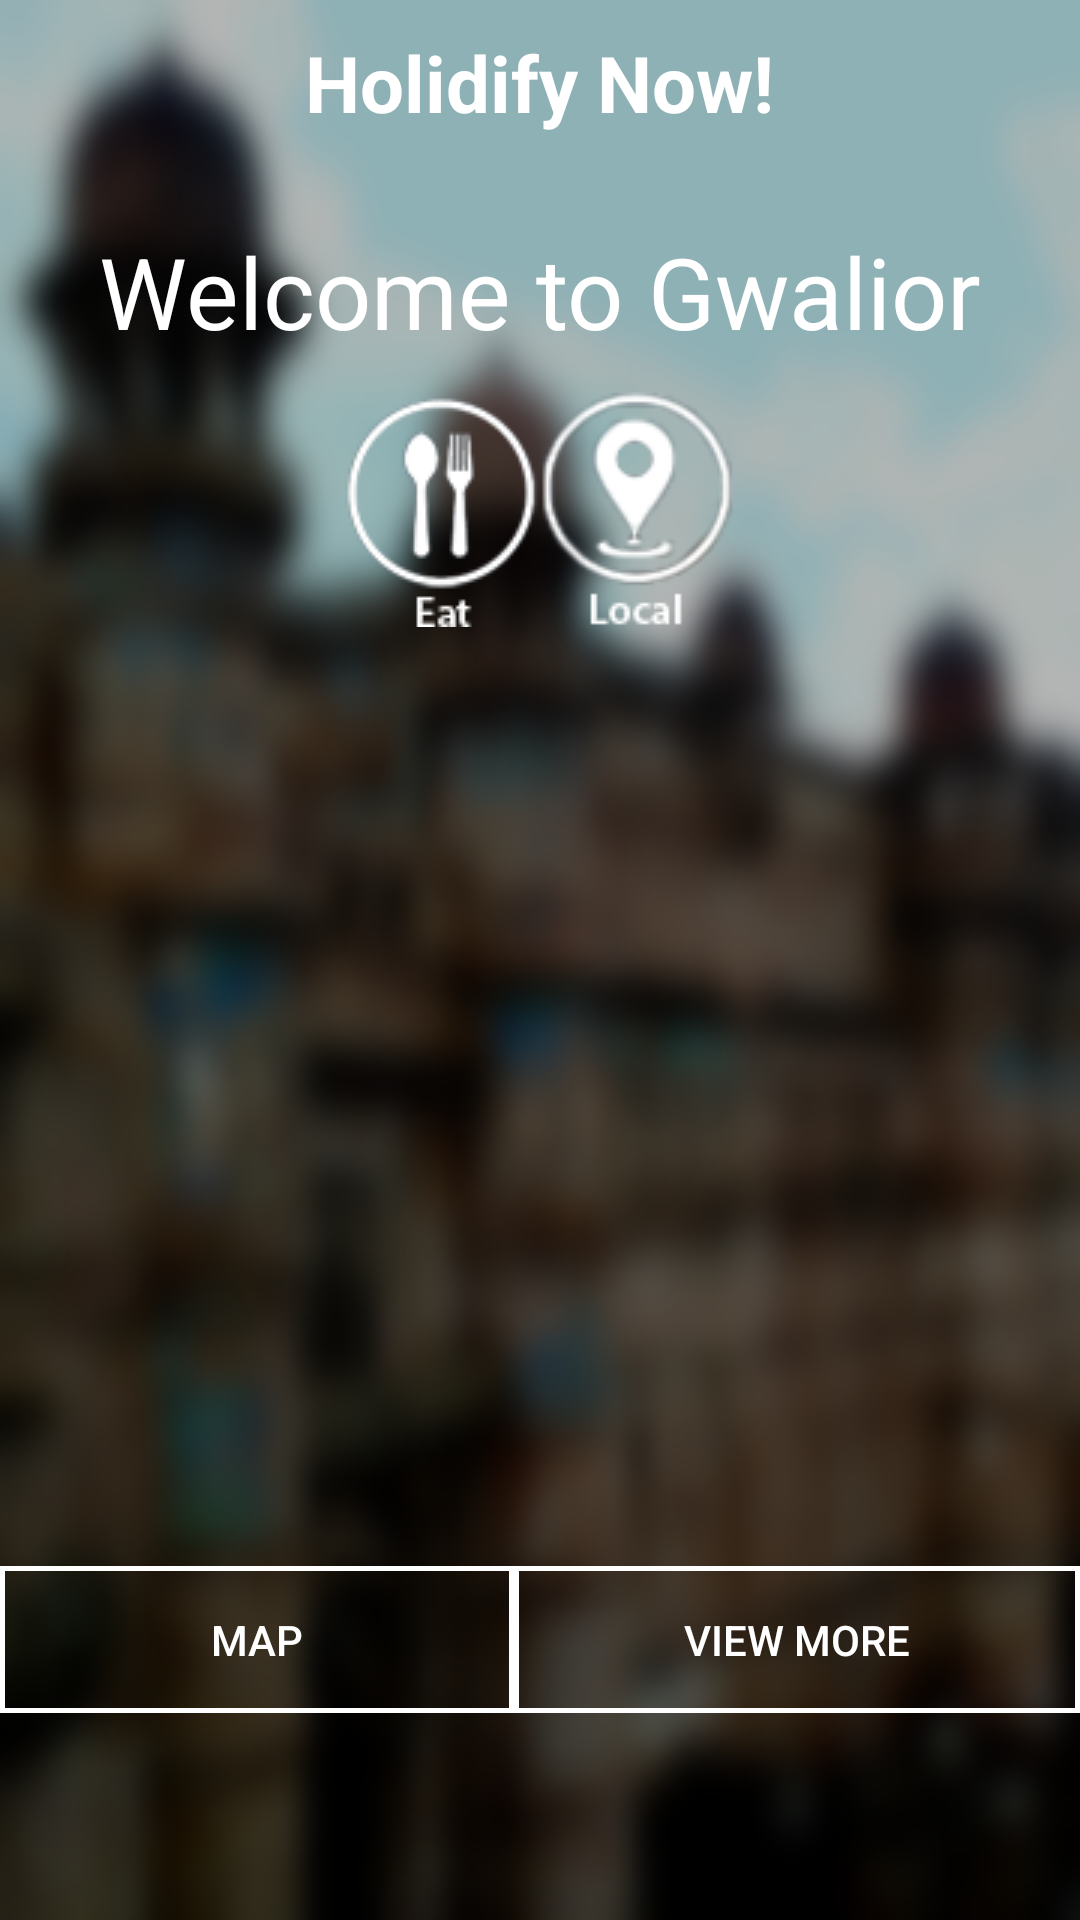

Reconstruct the res/layout file that produces this screen, plus the resources it refers to.
<!-- AndroidManifest.xml: application theme MyMaterialTheme -->
<!-- res/layout/activity_main.xml -->
<?xml version="1.0" encoding="utf-8"?>
<LinearLayout xmlns:android="http://schemas.android.com/apk/res/android"
    android:orientation="vertical"
    android:paddingTop="10dp"
    android:layout_width="match_parent"
    android:layout_height="match_parent"
    android:background="@drawable/fort">

    <TextView
        android:layout_width="wrap_content"
        android:layout_height="wrap_content"
        android:textAppearance="?android:attr/textAppearanceLarge"
        android:text="Holidify Now!"
        android:id="@+id/textView"
        android:textColor="#ffffff"
        android:textSize="26sp"
        android:layout_gravity="center_horizontal"
        android:textStyle="bold" />

    <TextView
        android:layout_width="wrap_content"
        android:layout_height="wrap_content"
        android:textAppearance="?android:attr/textAppearanceLarge"
        android:text="Welcome to Gwalior"
        android:id="@+id/textView2"
        android:layout_marginTop="30dp"
        android:textColor="#ffffff"
        android:textSize="33dp"
        android:layout_gravity="center_horizontal"
        android:layout_marginBottom="10dp" />

    <LinearLayout
        android:layout_width="wrap_content"
        android:layout_height="wrap_content"
        android:layout_gravity="center_horizontal"
        android:orientation="horizontal">

        <ImageButton
            android:layout_width="wrap_content"
            android:layout_height="wrap_content"
            android:id="@+id/imageButton1"
            android:background="@drawable/eat_unsel" />

        <ImageButton
            android:layout_width="wrap_content"
            android:layout_height="wrap_content"
            android:id="@+id/imageButton2"
            android:layout_marginLeft="@dimen/activity_horizontal_margin"
            android:background="@drawable/do_sel"
            android:layout_gravity="center" />

        <ImageButton
            android:layout_width="wrap_content"
            android:layout_height="wrap_content"
            android:layout_marginLeft="@dimen/activity_horizontal_margin"
            android:id="@+id/imageButton3"
            android:background="@drawable/loc_unsel" />
    </LinearLayout>

    <android.support.v4.view.ViewPager

    android:layout_width="wrap_content"
    android:layout_height="260dp"
    android:id="@+id/ViewPager"
    android:transitionGroup="false"
    android:touchscreenBlocksFocus="false"
    android:nestedScrollingEnabled="true"
    android:layout_marginTop="25dp"
    android:layout_marginRight="5dp"
    android:layout_marginLeft="5dp"
    android:clickable="true" />

    <LinearLayout
        android:layout_width="match_parent"
        android:layout_height="wrap_content"
        android:layout_gravity="bottom"
        android:layout_marginTop="28dp">

        <Button
            android:layout_width="wrap_content"
            android:layout_height="wrap_content"
            android:layout_weight="1"
            android:padding="15dp"
            android:text="MAP"
            android:textColor="#FFFFFF"
            android:background="@drawable/button_style"
            android:id="@+id/map" />

        <Button
            android:layout_width="wrap_content"
            android:layout_height="wrap_content"
            android:layout_weight="1"
            android:padding="15dp"
            android:text="VIEW MORE"
            android:textColor="#FFFFFF"
            android:background="@drawable/button_style"
            android:id="@+id/view_more" />

    </LinearLayout>
</LinearLayout>
<!-- resources referenced by this layout -->
<resources>
  <!-- drawable button_style (drawable-xxhdpi) -->
  <?xml version="1.0" encoding="utf-8"?>
  <selector xmlns:android="http://schemas.android.com/apk/res/android">
      <item>
          <shape>
              <stroke
                  android:color="@android:color/white"
                  android:width="1.5dp" />
              <solid android:color="@android:color/transparent" />
          </shape>
      </item>
  </selector>
  <!-- drawable eat_unsel: png bitmap (drawable-mdpi, 11269 bytes) -->
  <!-- drawable fort: png bitmap (drawable, 428080 bytes) -->
  <!-- drawable loc_unsel: png bitmap (drawable-mdpi, 11930 bytes) -->
  <style name="MyMaterialTheme" parent="MyMaterialTheme.Base">
  
      </style>
  <style name="MyMaterialTheme.Base" parent="Theme.AppCompat.Light.DarkActionBar">
          <item name="windowNoTitle">true</item>
          <item name="windowActionBar">false</item>
          <item name="colorPrimary">@color/colorPrimary</item>
          <item name="colorPrimaryDark">@color/colorPrimaryDark</item>
          <item name="colorAccent">@color/colorAccent</item>
      </style>
  <!-- not gathered from this repository: default colours our renderer supplied (Android Studio template values) -->
  <color name="colorPrimary">#FF6200EE</color>
  <color name="colorPrimaryDark">#FF3700B3</color>
  <color name="colorAccent">#FF03DAC5</color>
</resources>
